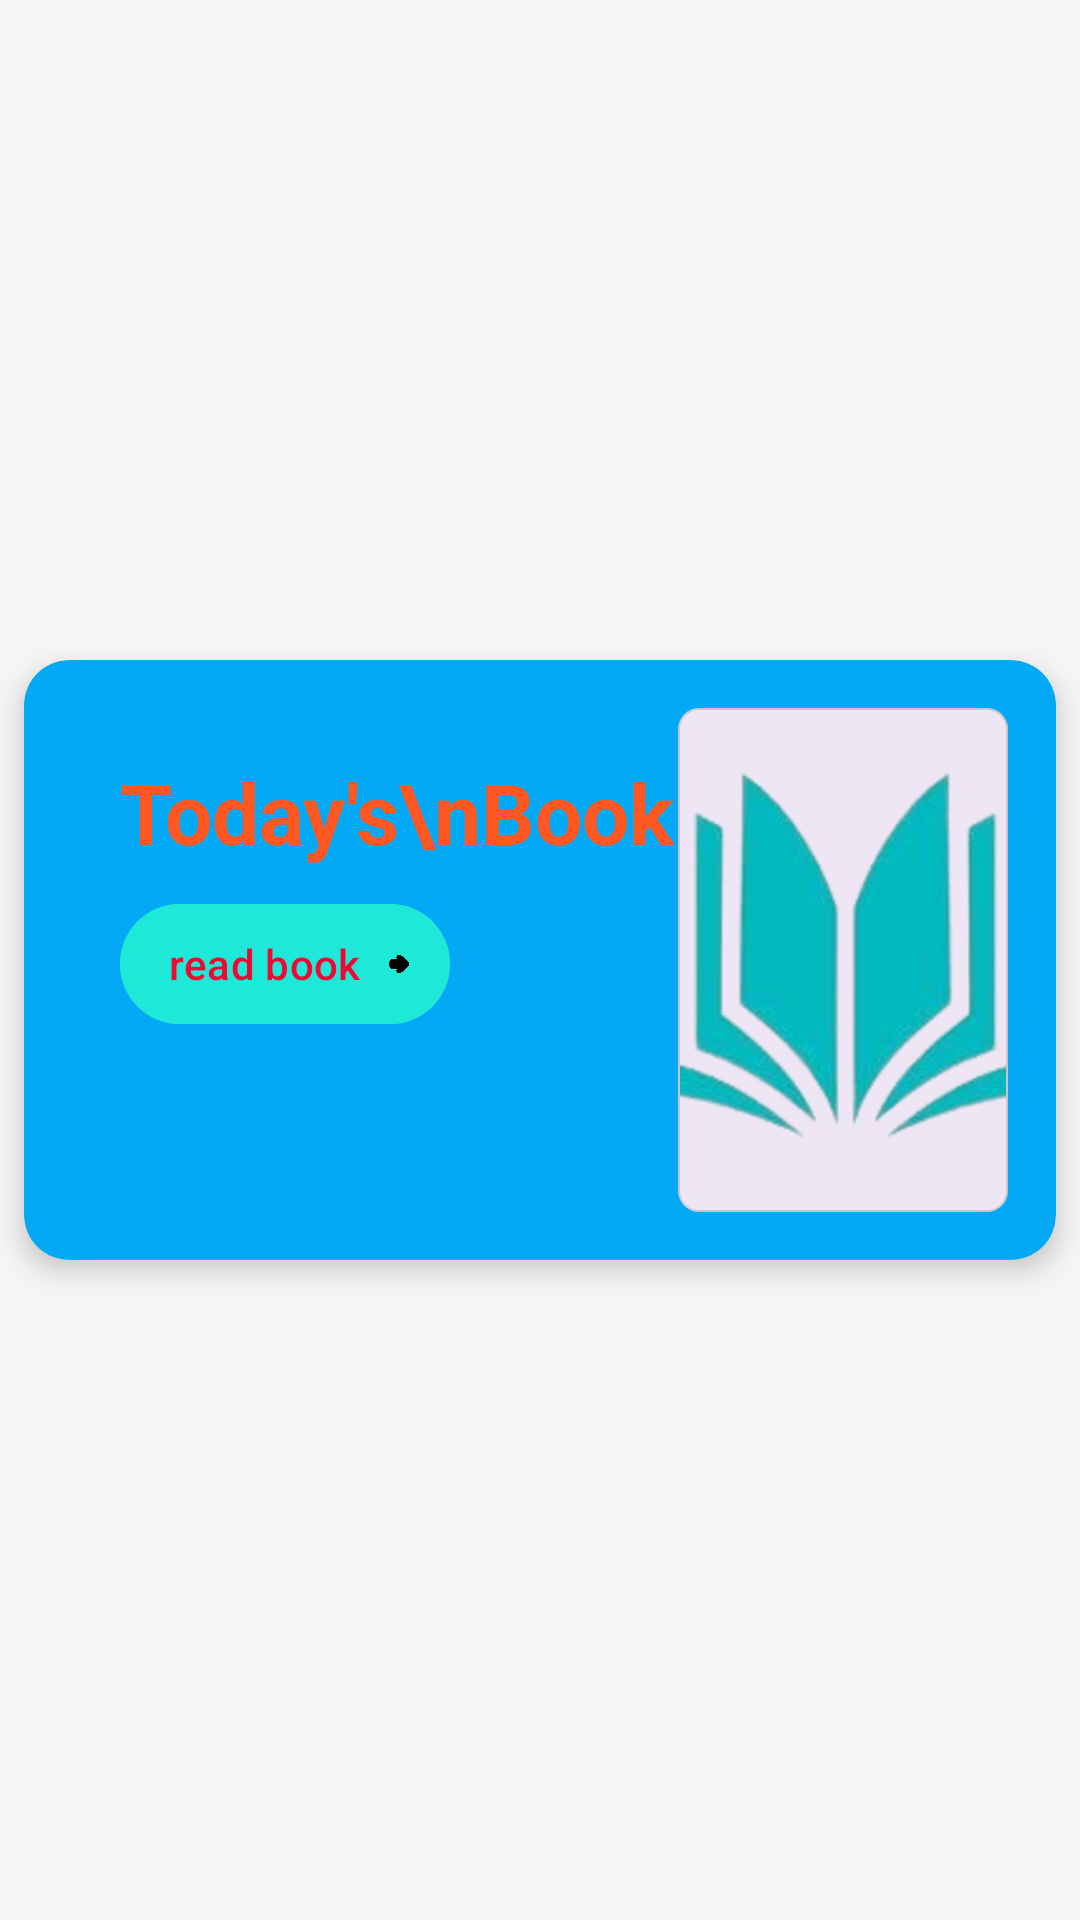

Here is an Android app screen rendered from its layout file. Give the layout XML and the strings, colors and styles it references.
<!-- AndroidManifest.xml: application theme Theme.LearnSource -->
<!-- res/layout/hrcbook1.xml -->
<?xml version="1.0" encoding="utf-8"?>
<androidx.constraintlayout.widget.ConstraintLayout xmlns:android="http://schemas.android.com/apk/res/android"
xmlns:app="http://schemas.android.com/apk/res-auto"
android:layout_width="match_parent"
android:layout_height="wrap_content">

<androidx.cardview.widget.CardView
    android:layout_width="match_parent"
    android:layout_height="200dp"
    android:layout_margin="8dp"
    app:cardBackgroundColor="@color/blue"
    app:cardCornerRadius="15dp"
    app:cardElevation="5dp"
    app:layout_constraintBottom_toBottomOf="parent"
    app:layout_constraintEnd_toEndOf="parent"
    app:layout_constraintHorizontal_bias="0.5"
    app:layout_constraintStart_toStartOf="parent"
    app:layout_constraintTop_toTopOf="parent"
    app:layout_constraintVertical_bias="0.5">

    <androidx.constraintlayout.widget.ConstraintLayout
        android:layout_width="match_parent"
        android:layout_height="match_parent">

        <com.google.android.material.card.MaterialCardView
            android:id="@+id/cardView"
            android:layout_width="110dp"
            android:layout_height="0dp"
            android:layout_marginTop="16dp"
            android:layout_marginEnd="16dp"
            android:transitionName="BookTrans"
            android:layout_marginBottom="16dp"
            app:cardCornerRadius="7dp"
            app:layout_constraintBottom_toBottomOf="parent"
            app:layout_constraintEnd_toEndOf="parent"
            app:layout_constraintTop_toTopOf="parent"
            app:layout_constraintVertical_bias="0.5"
            app:strokeWidth="0.5dp">

            <androidx.constraintlayout.widget.ConstraintLayout
                android:layout_width="match_parent"
                android:layout_height="match_parent">


                <ImageView
                    android:id="@+id/imageView"
                    android:layout_width="match_parent"
                    android:layout_height="match_parent"
                    android:scaleType="centerCrop"
                    android:transitionName="BookTrans"
                    app:layout_constraintBottom_toBottomOf="parent"
                    app:layout_constraintEnd_toEndOf="parent"
                    app:layout_constraintHorizontal_bias="0.5"
                    app:layout_constraintStart_toStartOf="parent"
                    app:layout_constraintTop_toTopOf="parent"
                    app:layout_constraintVertical_bias="0.5"
                    app:srcCompat="@drawable/logo" />

                <View
                    android:id="@+id/view"
                    android:layout_width="20dp"
                    android:layout_height="wrap_content"
                    android:background="@drawable/bookhandle"
                    app:layout_constraintBottom_toBottomOf="parent"
                    app:layout_constraintStart_toStartOf="parent"
                    app:layout_constraintTop_toTopOf="parent"
                    app:layout_constraintVertical_bias="0.5" />
            </androidx.constraintlayout.widget.ConstraintLayout>
        </com.google.android.material.card.MaterialCardView>

        <TextView
            android:id="@+id/textView"
            android:layout_width="wrap_content"
            android:layout_height="wrap_content"
            android:layout_marginStart="32dp"
            android:layout_marginTop="32dp"
            android:lineHeight="40dp"
            android:text="Today's\nBook"
            android:textColor="#FF5722"
            android:textSize="28sp"
            android:textStyle="bold"
            app:layout_constraintStart_toStartOf="parent"
            app:layout_constraintTop_toTopOf="parent" />

        <com.google.android.material.button.MaterialButton
            android:id="@+id/mReadBookBtn"
            style="@style/Widget.Material3.Button.Icon"
            android:layout_width="wrap_content"
            android:layout_height="wrap_content"
            android:layout_marginTop="8dp"
            android:backgroundTint="#1EE9D8"
            android:paddingEnd="12dp"
            android:text="read book"
            android:textColor="#F40632"
            app:icon="@drawable/next"
            app:iconGravity="end"
            app:iconSize="10dp"
            app:layout_constraintStart_toStartOf="@+id/textView"
            app:layout_constraintTop_toBottomOf="@+id/textView" />
    </androidx.constraintlayout.widget.ConstraintLayout>
</androidx.cardview.widget.CardView>

</androidx.constraintlayout.widget.ConstraintLayout>
<!-- resources referenced by this layout -->
<resources>
  <color name="blue">#03A9F5</color>
  <!-- drawable logo: png bitmap (drawable, 41860 bytes) -->
  <!-- drawable next: png bitmap (drawable, 33415 bytes) -->
  <style name="Theme.LearnSource" parent="Base.Theme.LearnSource" />
  <style name="Base.Theme.LearnSource" parent="Theme.Material3.DayNight.NoActionBar">
          
          
  
  
              &gt;
              
              
              <item name="android:windowLightStatusBar">true</item>
              <item name="android:colorPrimary">#E91E63</item>
              <item name="colorOnPrimary">
                  #000000
              </item>
              <item name="android:colorSecondary">#00BCD4</item>
              <item name="colorOnSecondary">
                  #000000
  
              </item>
  
              <item name="android:statusBarColor">#FFEB3B</item>
              <item name="textAppearanceBody1">@color/black</item>
  
              <item name="android:navigationBarColor">#FFEB3B</item>
              <item name="colorAccent">#000000</item>
  
              <item name="android:windowBackground">#F6F5F6</item>
  
          </style>
  <color name="black">#FF000000</color>
</resources>
